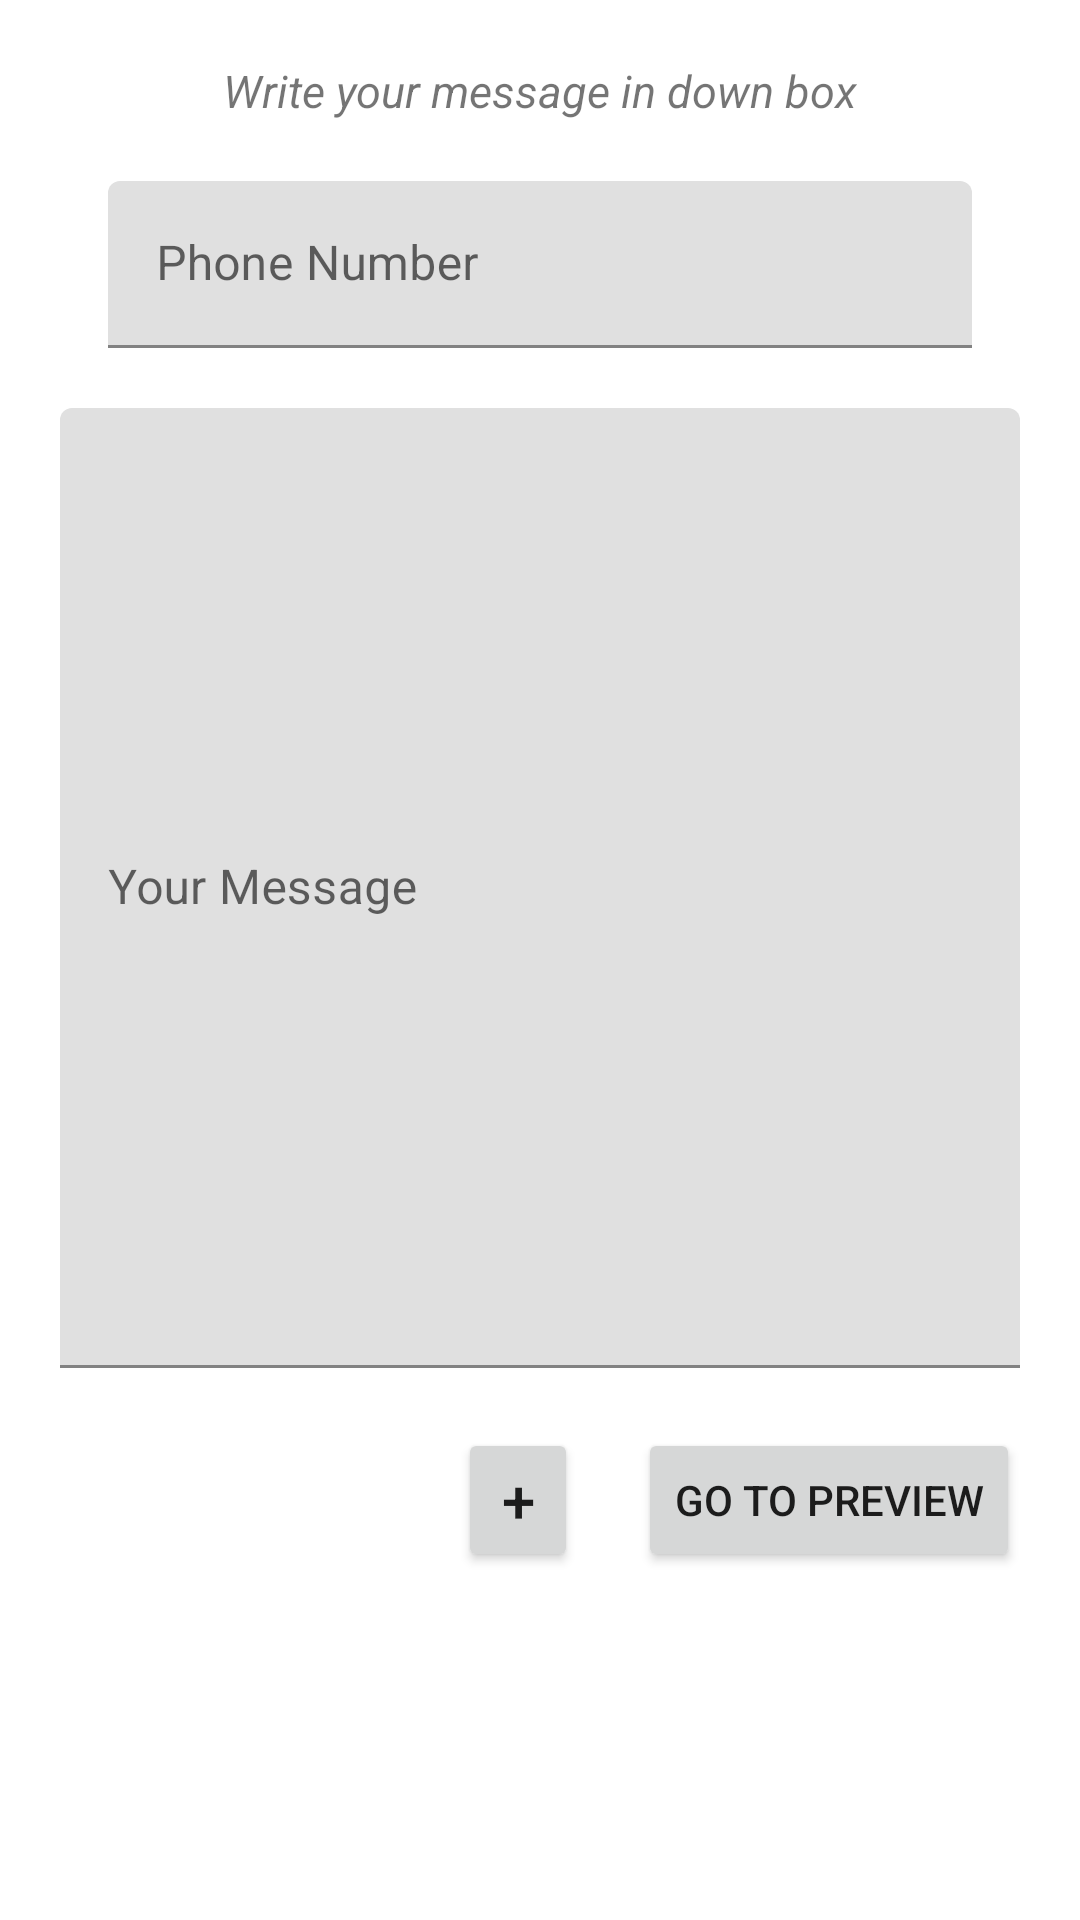

Android layout source for this screen:
<!-- AndroidManifest.xml: application theme Theme.MessagesApp -->
<!-- res/layout/fragment_message.xml -->
<?xml version="1.0" encoding="utf-8"?>
<androidx.constraintlayout.widget.ConstraintLayout xmlns:android="http://schemas.android.com/apk/res/android"
    xmlns:app="http://schemas.android.com/apk/res-auto"
    android:layout_width="match_parent"
    android:layout_height="match_parent">

    <TextView
        android:id="@+id/message_top_message_id"
        android:layout_width="wrap_content"
        android:layout_height="wrap_content"
        android:layout_marginTop="20sp"
        android:text="Write your message in down box"
        android:textColor="@color/blue"
        android:textSize="15sp"
        android:textStyle="italic"
        app:layout_constraintEnd_toEndOf="parent"
        app:layout_constraintStart_toStartOf="parent"
        app:layout_constraintTop_toTopOf="parent" />

    <com.google.android.material.textfield.TextInputLayout
        android:id="@+id/chosen_contact_layout_id"
        android:layout_width="0dp"
        android:layout_height="wrap_content"
        android:layout_margin="20sp"
        android:hint="Phone Number"
        app:layout_constraintEnd_toEndOf="parent"
        app:layout_constraintStart_toStartOf="parent"
        app:layout_constraintTop_toBottomOf="@id/message_top_message_id"
        app:layout_constraintWidth_percent="0.8">

        <com.google.android.material.textfield.TextInputEditText
            android:id="@+id/phone_number_text_id"
            android:layout_width="match_parent"
            android:layout_height="match_parent" />
    </com.google.android.material.textfield.TextInputLayout>

    <com.google.android.material.textfield.TextInputLayout
        android:id="@+id/message_layout_id"
        android:layout_width="match_parent"
        android:layout_height="0dp"
        android:layout_margin="20sp"
        android:hint="Your Message"
        app:layout_constraintHeight_percent="0.5"
        app:layout_constraintStart_toStartOf="parent"
        app:layout_constraintTop_toBottomOf="@id/chosen_contact_layout_id">

        <com.google.android.material.textfield.TextInputEditText
            android:id="@+id/message_value_id"
            android:layout_width="match_parent"
            android:layout_height="match_parent" />
    </com.google.android.material.textfield.TextInputLayout>

    <Button
        android:id="@+id/send_message_button_id"
        android:layout_width="wrap_content"
        android:layout_height="wrap_content"
        android:layout_margin="20sp"
        android:text="go to preview"
        app:layout_constraintEnd_toEndOf="parent"
        app:layout_constraintTop_toBottomOf="@id/message_layout_id" />

    <Button
        android:id="@+id/choose_contact_button_id"
        android:layout_width="40sp"
        android:layout_height="wrap_content"
        android:layout_margin="20sp"
        android:text="+"
        android:textSize="20sp"
        app:layout_constraintEnd_toStartOf="@id/send_message_button_id"
        app:layout_constraintTop_toBottomOf="@id/message_layout_id" />
</androidx.constraintlayout.widget.ConstraintLayout>
<!-- resources referenced by this layout -->
<resources>
  <style name="Theme.MessagesApp" parent="Theme.MaterialComponents.DayNight.DarkActionBar">
          
          <item name="colorPrimary">@color/purple_500</item>
          <item name="colorPrimaryVariant">@color/purple_700</item>
          <item name="colorOnPrimary">@color/white</item>
          
          <item name="colorSecondary">@color/teal_200</item>
          <item name="colorSecondaryVariant">@color/teal_700</item>
          <item name="colorOnSecondary">@color/black</item>
          
          <item name="android:statusBarColor" tools:targetApi="l">?attr/colorPrimaryVariant</item>
          
      </style>
  <!-- not gathered from this repository: default colours our renderer supplied (Android Studio template values) -->
  <color name="purple_500">#FF6200EE</color>
  <color name="purple_700">#FF3700B3</color>
  <color name="teal_200">#FF03DAC5</color>
  <color name="teal_700">#FF018786</color>
  <color name="black">#FF000000</color>
  <color name="white">#FFFFFFFF</color>
</resources>
